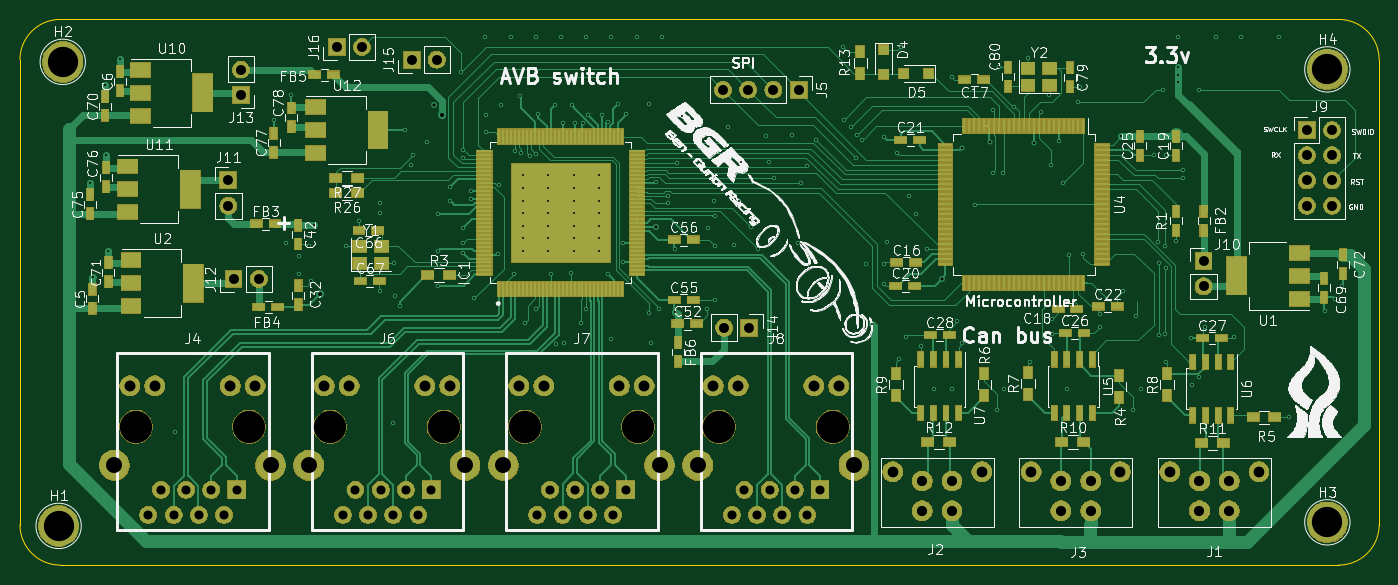
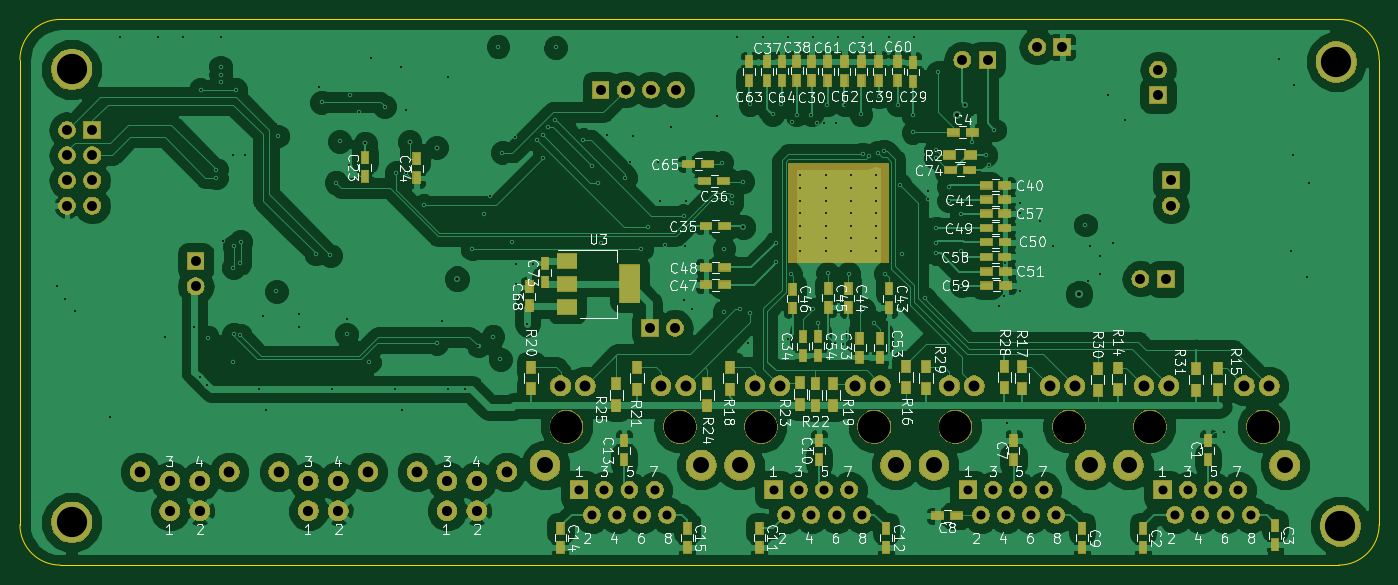
Circuit board: 12 layer files. Board 137.0 x 55.0 mm.
- bottom_copper: AVB switch with Can gateway-B.Cu.gbr (224531 bytes)
- bottom_mask: AVB switch with Can gateway-B.Mask.gbr (141510 bytes)
- paste: AVB switch with Can gateway-B.Paste.gbr (6572 bytes)
- bottom_silk: AVB switch with Can gateway-B.SilkS.gbr (95249 bytes)
- outline: AVB switch with Can gateway-Edge.Cuts.gbr (1035 bytes)
- top_copper: AVB switch with Can gateway-F.Cu.gbr (102604 bytes)
- top_mask: AVB switch with Can gateway-F.Mask.gbr (144710 bytes)
- paste: AVB switch with Can gateway-F.Paste.gbr (13319 bytes)
- top_silk: AVB switch with Can gateway-F.SilkS.gbr (225580 bytes)
- inner_copper: AVB switch with Can gateway-In1.Cu.gbr (200321 bytes)
- inner_copper: AVB switch with Can gateway-In2.Cu.gbr (132431 bytes)
- drill: AVB switch with Can gateway.drl (5923 bytes)

=== bottom_copper: AVB switch with Can gateway-B.Cu.gbr (224531 bytes, source omitted) ===
=== bottom_mask: AVB switch with Can gateway-B.Mask.gbr (141510 bytes, source omitted) ===
=== paste: AVB switch with Can gateway-B.Paste.gbr (6572 bytes, source omitted) ===
=== bottom_silk: AVB switch with Can gateway-B.SilkS.gbr (95249 bytes, source omitted) ===
=== outline: AVB switch with Can gateway-Edge.Cuts.gbr ===
G04 #@! TF.GenerationSoftware,KiCad,Pcbnew,(5.0.2)-1*
G04 #@! TF.CreationDate,2019-06-08T23:38:06+03:00*
G04 #@! TF.ProjectId,AVB switch with Can gateway,41564220-[number-redacted]-[number-redacted],v01*
G04 #@! TF.SameCoordinates,Original*
G04 #@! TF.FileFunction,Profile,NP*
%FSLAX46Y46*%
G04 Gerber Fmt 4.6, Leading zero omitted, Abs format (unit mm)*
G04 Created by KiCad (PCBNEW (5.0.2)-1) date 6/8/2019 11:38:06 PM*
%MOMM*%
%LPD*%
G01*
G04 APERTURE LIST*
%ADD10C,0.150000*%
G04 APERTURE END LIST*
D10*
X227936000Y-45000000D02*
G75*
G02X232000000Y-49064000I0J-4064000D01*
G01*
X232000000Y-95936000D02*
G75*
G02X227936000Y-100000000I-4064000J0D01*
G01*
X95000000Y-49064000D02*
G75*
G02X99064000Y-45000000I4064000J0D01*
G01*
X99064000Y-100000000D02*
G75*
G02X95000000Y-95936000I0J4064000D01*
G01*
X95000000Y-49064000D02*
X95000000Y-95936000D01*
X232000000Y-49064000D02*
X232000000Y-95936000D01*
X99064000Y-45000000D02*
X227936000Y-45000000D01*
X99064000Y-100000000D02*
X227936000Y-100000000D01*
M02*

=== top_copper: AVB switch with Can gateway-F.Cu.gbr (102604 bytes, source omitted) ===
=== top_mask: AVB switch with Can gateway-F.Mask.gbr (144710 bytes, source omitted) ===
=== paste: AVB switch with Can gateway-F.Paste.gbr (13319 bytes, source omitted) ===
=== top_silk: AVB switch with Can gateway-F.SilkS.gbr (225580 bytes, source omitted) ===
=== inner_copper: AVB switch with Can gateway-In1.Cu.gbr (200321 bytes, source omitted) ===
=== inner_copper: AVB switch with Can gateway-In2.Cu.gbr (132431 bytes, source omitted) ===
=== drill: AVB switch with Can gateway.drl (5923 bytes, source omitted) ===
